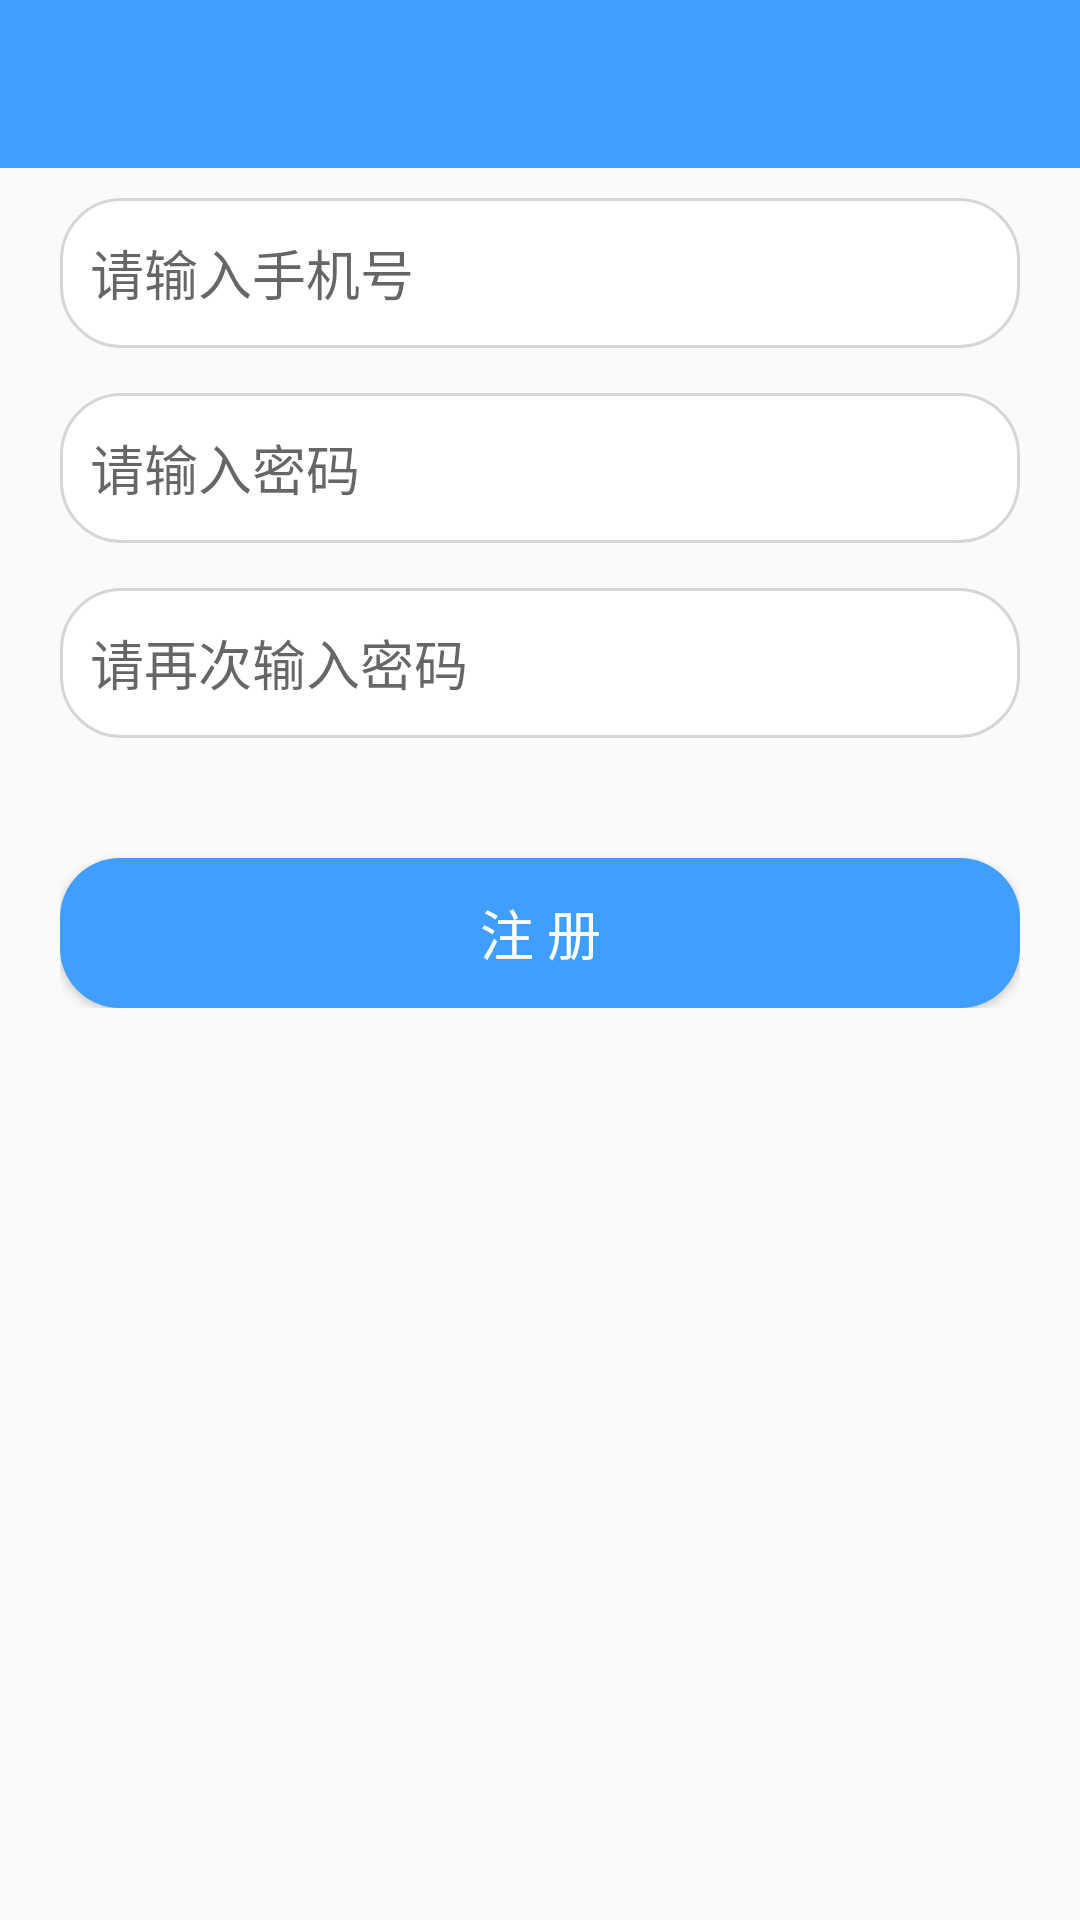

This screen was rendered from an Android layout file. Write that file and the resources it references.
<!-- AndroidManifest.xml: application theme AppTheme -->
<!-- res/layout/activity_register.xml -->
<?xml version="1.0" encoding="utf-8"?>
<androidx.constraintlayout.widget.ConstraintLayout xmlns:android="http://schemas.android.com/apk/res/android"
    xmlns:app="http://schemas.android.com/apk/res-auto"
    xmlns:tools="http://schemas.android.com/tools"
    android:layout_width="match_parent"
    android:layout_height="match_parent">
    <LinearLayout
        android:layout_width="match_parent"
        android:layout_height="wrap_content"
        android:orientation="vertical"
        tools:ignore="MissingConstraints">
        <include layout="@layout/title_bar"/>
    <LinearLayout
        android:layout_width="match_parent"
        android:layout_height="wrap_content"
        android:layout_marginLeft="20dp"
        android:layout_marginRight="20dp"
        android:layout_marginTop="10dp"
        android:orientation="vertical">
        <EditText
            android:id="@+id/register_account"
            android:layout_width="match_parent"
            android:layout_height="50dp"
            android:layout_gravity="center_vertical"
            android:background="@drawable/input_border"
            android:textSize="18sp"
            android:inputType="text"
            android:maxLines="1"
            android:textColor="#000000"
            android:hint="@string/register_account"/>

        <EditText
            android:id="@+id/register_psd"
            android:layout_width="match_parent"
            android:layout_height="50dp"
            android:layout_marginTop="15dp"
            android:layout_gravity="center_vertical"
            android:background="@drawable/input_border"
            android:textSize="18sp"
            android:inputType="textWebPassword"
            android:maxLines="1"
            android:textColor="#000000"
            android:hint="@string/register_psd"/>
        <EditText
            android:id="@+id/register_psd_again"
            android:layout_width="match_parent"
            android:layout_height="50dp"
            android:layout_marginTop="15dp"
            android:layout_gravity="center_vertical"
            android:background="@drawable/input_border"
            android:textSize="18sp"
            android:inputType="textWebPassword"
            android:maxLines="1"
            android:textColor="#000000"
            android:hint="@string/register_psd_again"/>

        <Button
            android:id="@+id/register_btn"
            android:layout_width="match_parent"
            android:layout_height="50dp"
            android:layout_marginTop="40dp"
            android:textColor="#fff"
            android:background="@drawable/shape"
            android:text="@string/register_btn"
            android:textSize="18sp"
            />
        </LinearLayout>
    </LinearLayout>
</androidx.constraintlayout.widget.ConstraintLayout>
<!-- res/layout/title_bar.xml (included above) -->
<?xml version="1.0" encoding="utf-8"?>
<RelativeLayout xmlns:android="http://schemas.android.com/apk/res/android"
    android:layout_width="match_parent"
    android:layout_height="56dp"
    android:background="@color/colorPrimary">
    <RelativeLayout
        android:layout_width="50dp"
        android:layout_height="50dp"
        android:gravity="center">
        <ImageView
            android:id="@+id/title_back"
            android:layout_width="20dp"
            android:layout_height="20dp"
            android:visibility="visible"
            android:background="@mipmap/back"/>
    </RelativeLayout>
        <TextView
            android:id="@+id/title_bar"
            android:layout_width="wrap_content"
            android:layout_height="wrap_content"
            android:text=""
            android:layout_centerVertical="true"
            android:layout_centerHorizontal="true"
            android:textColor="#fff"
            android:textSize="22sp"
            />
</RelativeLayout>
<!-- resources referenced by this layout -->
<resources>
  <color name="colorPrimary">#409EFF</color>
  <!-- drawable input_border (drawable) -->
  <?xml version="1.0" encoding="utf-8"?>
  <shape xmlns:android="http://schemas.android.com/apk/res/android"
      android:shape="rectangle" >
  
      <solid android:color="#fff" />
      <stroke android:width="1dip" android:color="#d3d7d9" />
      <corners android:radius="20dip"/>
      <padding android:bottom="10dp"
          android:left="10dp"
          android:right="10dp"
          android:top="10dp"/>
  </shape>
  <!-- drawable shape (drawable) -->
  <?xml version="1.0" encoding="utf-8"?>
  <shape xmlns:android="http://schemas.android.com/apk/res/android"
      android:shape="rectangle" >
  
      
      <solid android:color="@color/colorPrimary" />
  
      
      
      <corners android:radius="20dip" />
  
      
      <padding
          android:bottom="10dp"
          android:left="10dp"
          android:right="10dp"
          android:top="10dp" />
  </shape>
  <string name="register_account">请输入手机号</string>
  <string name="register_btn">注  册</string>
  <string name="register_psd">请输入密码</string>
  <string name="register_psd_again">请再次输入密码</string>
  <style name="AppTheme" parent="Theme.AppCompat.Light.DarkActionBar">
          
          <item name="colorPrimary">@color/colorPrimary</item>
          <item name="colorPrimaryDark">@color/colorPrimaryDark</item>
          <item name="colorAccent">@color/colorAccent</item>
      </style>
  <color name="colorPrimaryDark">#409EFF</color>
  <color name="colorAccent">#d3d7d9</color>
</resources>
